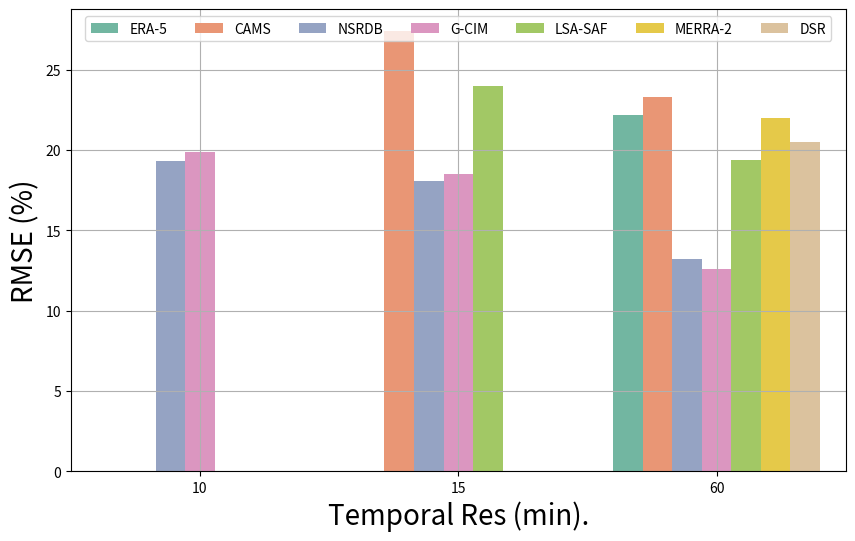
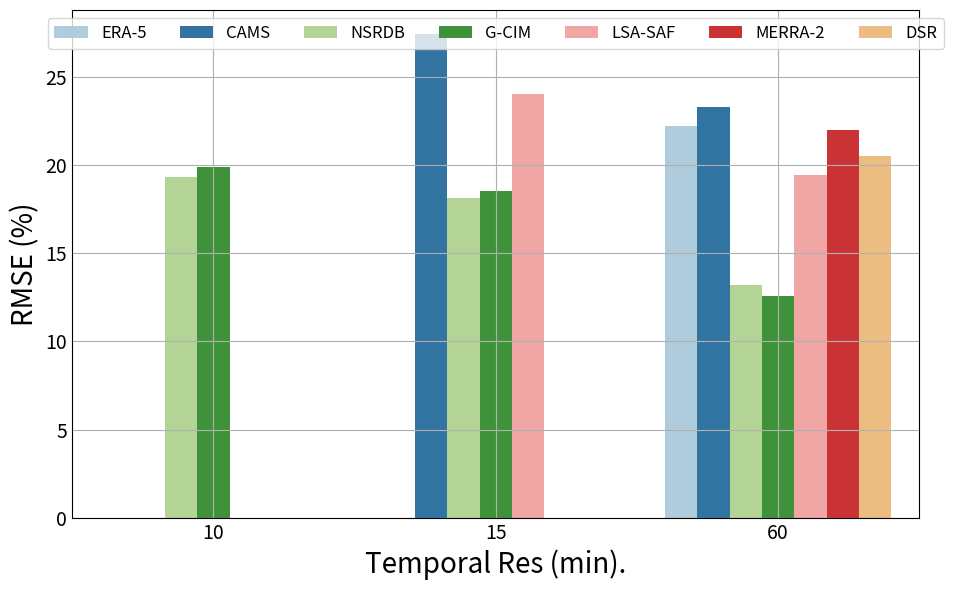
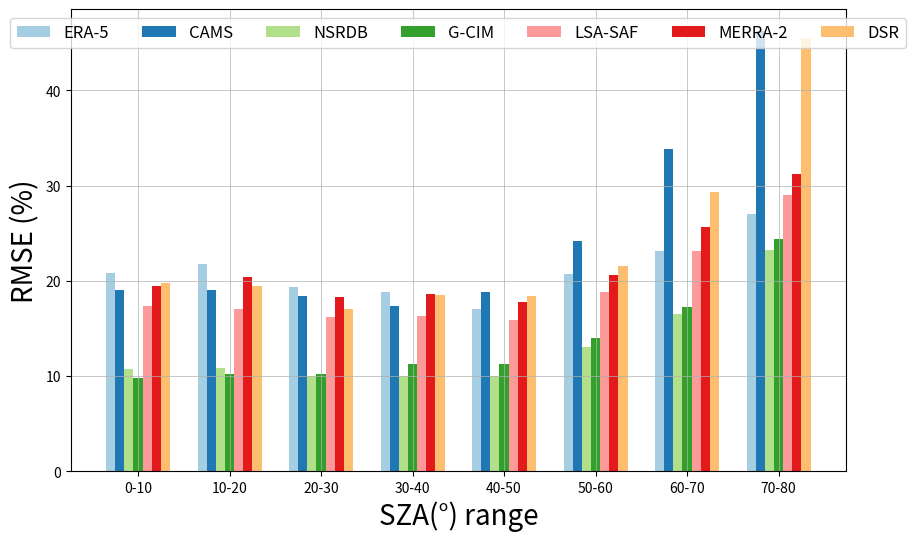

The script that saved these images, in order:
import pandas as pd
import seaborn as sns
import matplotlib.pyplot as plt





# Crear un DataFrame con los datos de RMSE para las distintas escalas temporales
data_rmse = {
    'Escala Temporal': ['10'] * 7 + ['15'] * 7 + ['60'] * 7,
    'Fuente': [ 'ERA-5', 'CAMS', 'NSRDB', 'G-CIM', 'LSA-SAF','MERRA-2','DSR']*3,
    'RMSE': [0,0, 19.3,19.9,0,0,0, 
             0,27.4, 18.1,18.5, 24,0,0,
             22.2,23.3, 13.2, 12.6 , 19.4, 22, 20.5]
}

# Convertir los datos en un DataFrame
df_rmse = pd.DataFrame(data_rmse)

# Graficar usando Seaborn
plt.figure(figsize=(10, 6))
sns.barplot(x='Escala Temporal', y='RMSE', hue='Fuente', data=df_rmse,palette='Set2')
plt.ylabel('RMSE (%)', fontsize=20)
plt.xlabel('Temporal Res (min).', fontsize=20)
plt.legend(title='', fontsize=10, ncol=10, 
           loc="upper center", )
plt.grid()
plt.show()



# Convertir los datos en un DataFrame
df_rmse = pd.DataFrame(data_rmse)




plt.figure(figsize=(10, 6))
# Graficar un gráfico de barras
ax = sns.barplot(x='Escala Temporal', y='RMSE', hue='Fuente', data=df_rmse, palette='Paired')

# Remover los palitos (ticks) del eje x
ax.tick_params(length=0,labelsize=14)

plt.ylabel('RMSE (%)', fontsize=20)
plt.xlabel('Temporal Res (min).', fontsize=20)
# plt.title('RMSE por Fuente y Escala Temporal', fontsize=16)
plt.legend(title='', fontsize=12, ncol=7, 
           loc="upper center", )
plt.grid(True)

plt.tight_layout()
plt.show()



import pandas as pd
import numpy as np
import matplotlib.pyplot as plt
import seaborn as sns

# Crear el dataframe con los datos
data = {
    "Rango SZA": ["0-10", "10-20", "20-30", "30-40", "40-50", "50-60", "60-70", "70-80"],
    "gc": [9.8, 10.2, 10.2, 11.3, 11.3, 14.0, 17.2, 24.4],
    "ns": [10.7, 10.8, 10.0, 10.0, 10.0, 13.0, 16.5, 23.2],
    "ca": [19.0, 19.0, 18.4, 17.3, 18.8, 24.2, 33.8, 46.2],
    "ls": [17.4, 17.0, 16.2, 16.3, 15.9, 18.8, 23.1, 29.0],
    "er": [20.8, 21.8, 19.3, 18.8, 17.0, 20.7, 23.1, 27.0],
    "me": [19.5, 20.4, 18.3, 18.6, 17.8, 20.6, 25.6, 31.2],
    "dsr": [19.8, 19.5, 17.0, 18.5, 18.4, 21.6, 29.3, 45.5]
}


df = pd.DataFrame(data)


df.columns = ['Rango SZA',"G-CIM","NSRDB", "CAMS", "LSA-SAF", "ERA-5", "MERRA-2", "DSR"]

# Configurar el gráfico
fig, ax = plt.subplots(figsize=(10, 6))

# Definir ancho de las barras y posiciones para cada grupo
ancho_barra = 0.1
rango_posiciones = np.arange(len(df["Rango SZA"]))

# Usar colores de la paleta 'Paired'
palette = sns.color_palette("Paired", len(data) - 1)  # Usamos len(data)-1 para los modelos (sin la columna 'Rango SZA')

# Graficar cada modelo dentro de cada rango SZA
modelos =[ 'ERA-5', 'CAMS', 'NSRDB', 'G-CIM', 'LSA-SAF','MERRA-2','DSR']
for i, modelo in enumerate(modelos):
    posiciones = rango_posiciones + i * ancho_barra
    ax.bar(posiciones, df[modelo], width=ancho_barra, label=modelo, color=palette[i])



# Etiquetas y formato del gráfico
ax.set_xlabel("SZA(°) range", fontsize=20)
ax.set_ylabel("RMSE (%)",fontsize=20)
#ax.set_title("RMSE por Modelo y Rango SZA")
ax.set_xticks(rango_posiciones + ancho_barra * 3)
ax.set_xticklabels(df["Rango SZA"])
plt.legend(title='', fontsize=12, ncol=7, 
           loc="upper center", )
plt.grid(linewidth=0.5)
# Mostrar gráfico
plt.show()


